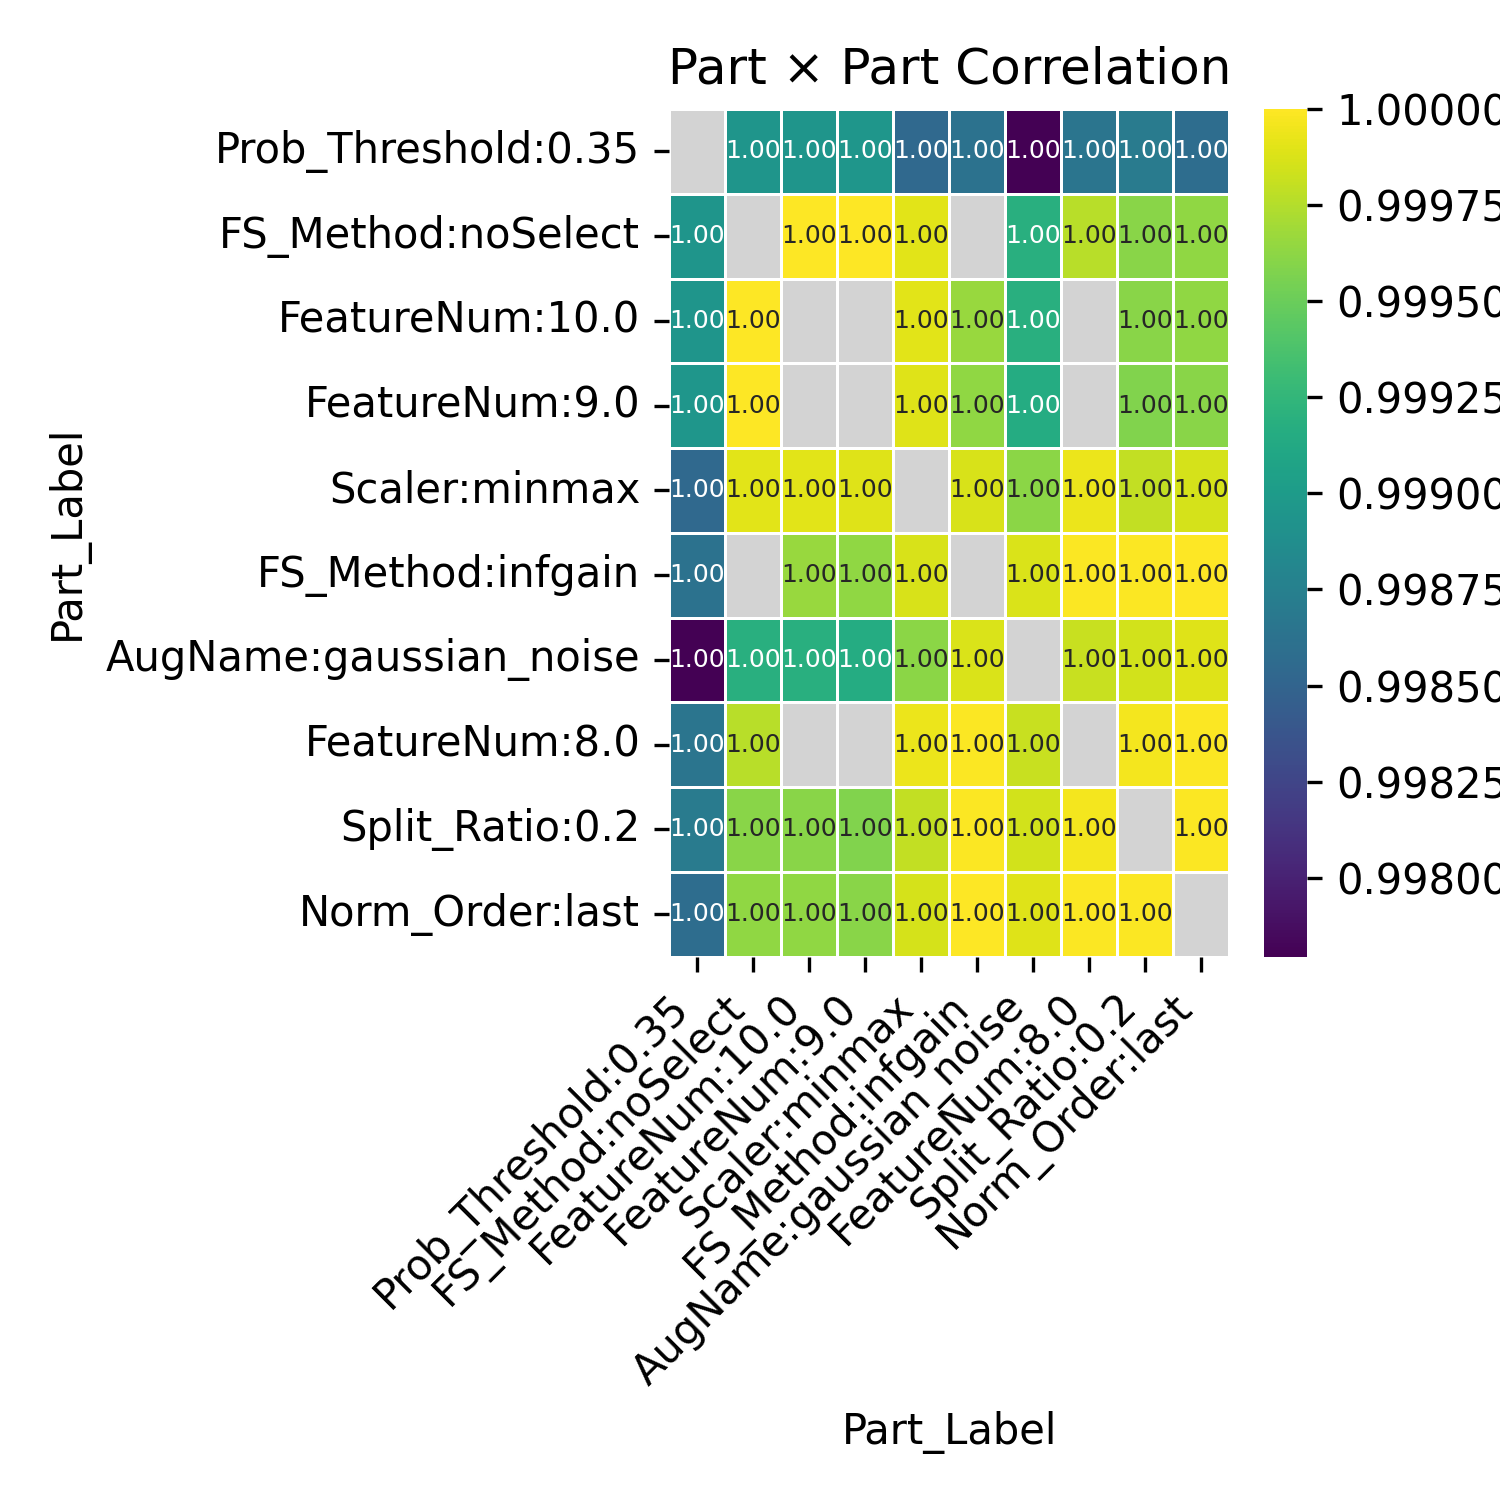

Source data for this figure (header and first rows):
Part_Label, Prob_Threshold:0.35, FS_Method:noSelect, FeatureNum:10.0, FeatureNum:9.0, Scaler:minmax, FS_Method:infgain, AugName:gaussian_noise, FeatureNum:8.0, Split_Ratio:0.2, Norm_Order:last
Prob_Threshold:0.35, , 0.9989, 0.9989, 0.999, 0.9985, 0.9986, 0.9978, 0.9987, 0.9987, 0.9986
FS_Method:noSelect, 0.9989, , 1.0, 1, 0.9999, , 0.9992, 0.9998, 0.9996, 0.9996
FeatureNum:10.0, 0.9989, 1.0, , , 0.9999, 0.9997, 0.9992, , 0.9996, 0.9996
FeatureNum:9.0, 0.999, 1, , , 0.9999, 0.9996, 0.9991, , 0.9996, 0.9996
Scaler:minmax, 0.9985, 0.9999, 0.9999, 0.9999, , 0.9999, 0.9996, 0.9999, 0.9998, 0.9999
FS_Method:infgain, 0.9986, , 0.9997, 0.9996, 0.9999, , 0.9999, 1, 1, 1
AugName:gaussian_noise, 0.9978, 0.9992, 0.9992, 0.9991, 0.9996, 0.9999, , 0.9998, 0.9998, 0.9999
FeatureNum:8.0, 0.9987, 0.9998, , , 0.9999, 1, 0.9998, , 1, 1
Split_Ratio:0.2, 0.9987, 0.9996, 0.9996, 0.9996, 0.9998, 1, 0.9998, 1, , 1
Norm_Order:last, 0.9986, 0.9996, 0.9996, 0.9996, 0.9999, 1, 0.9999, 1, 1, 
